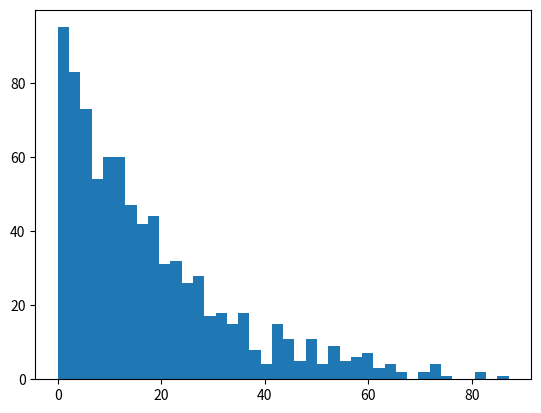

This figure's Python source:
import numpy as np
from matplotlib import pyplot as plt

sigma = 1
N = 10000
sigma_c = sigma * 10**(-3)
L = 10**(2)

c_xs = []
N_c = 0
N_t = 0
N_r = 0
for i in range(N):
    x = 0
    mu = 1
    while True:
        lmb = - 1 / sigma * np.log(np.random.uniform(1e-3, 1))
        x = x + lmb * mu
        if x >= L:
            N_t += 1
            break
        elif x <=0:
            N_r += 1
            break
        elif np.random.uniform(0, 1) <= sigma_c / sigma:
            N_c += 1
            c_xs.append(x)
            break
        mu = np.random.uniform(-1, 1)
print("Absorbed: " + str(N_c / N))
print("Passed: " + str(N_t / N))
print("Reflected: " + str(N_r / N))
plt.hist(c_xs, bins = 40)



